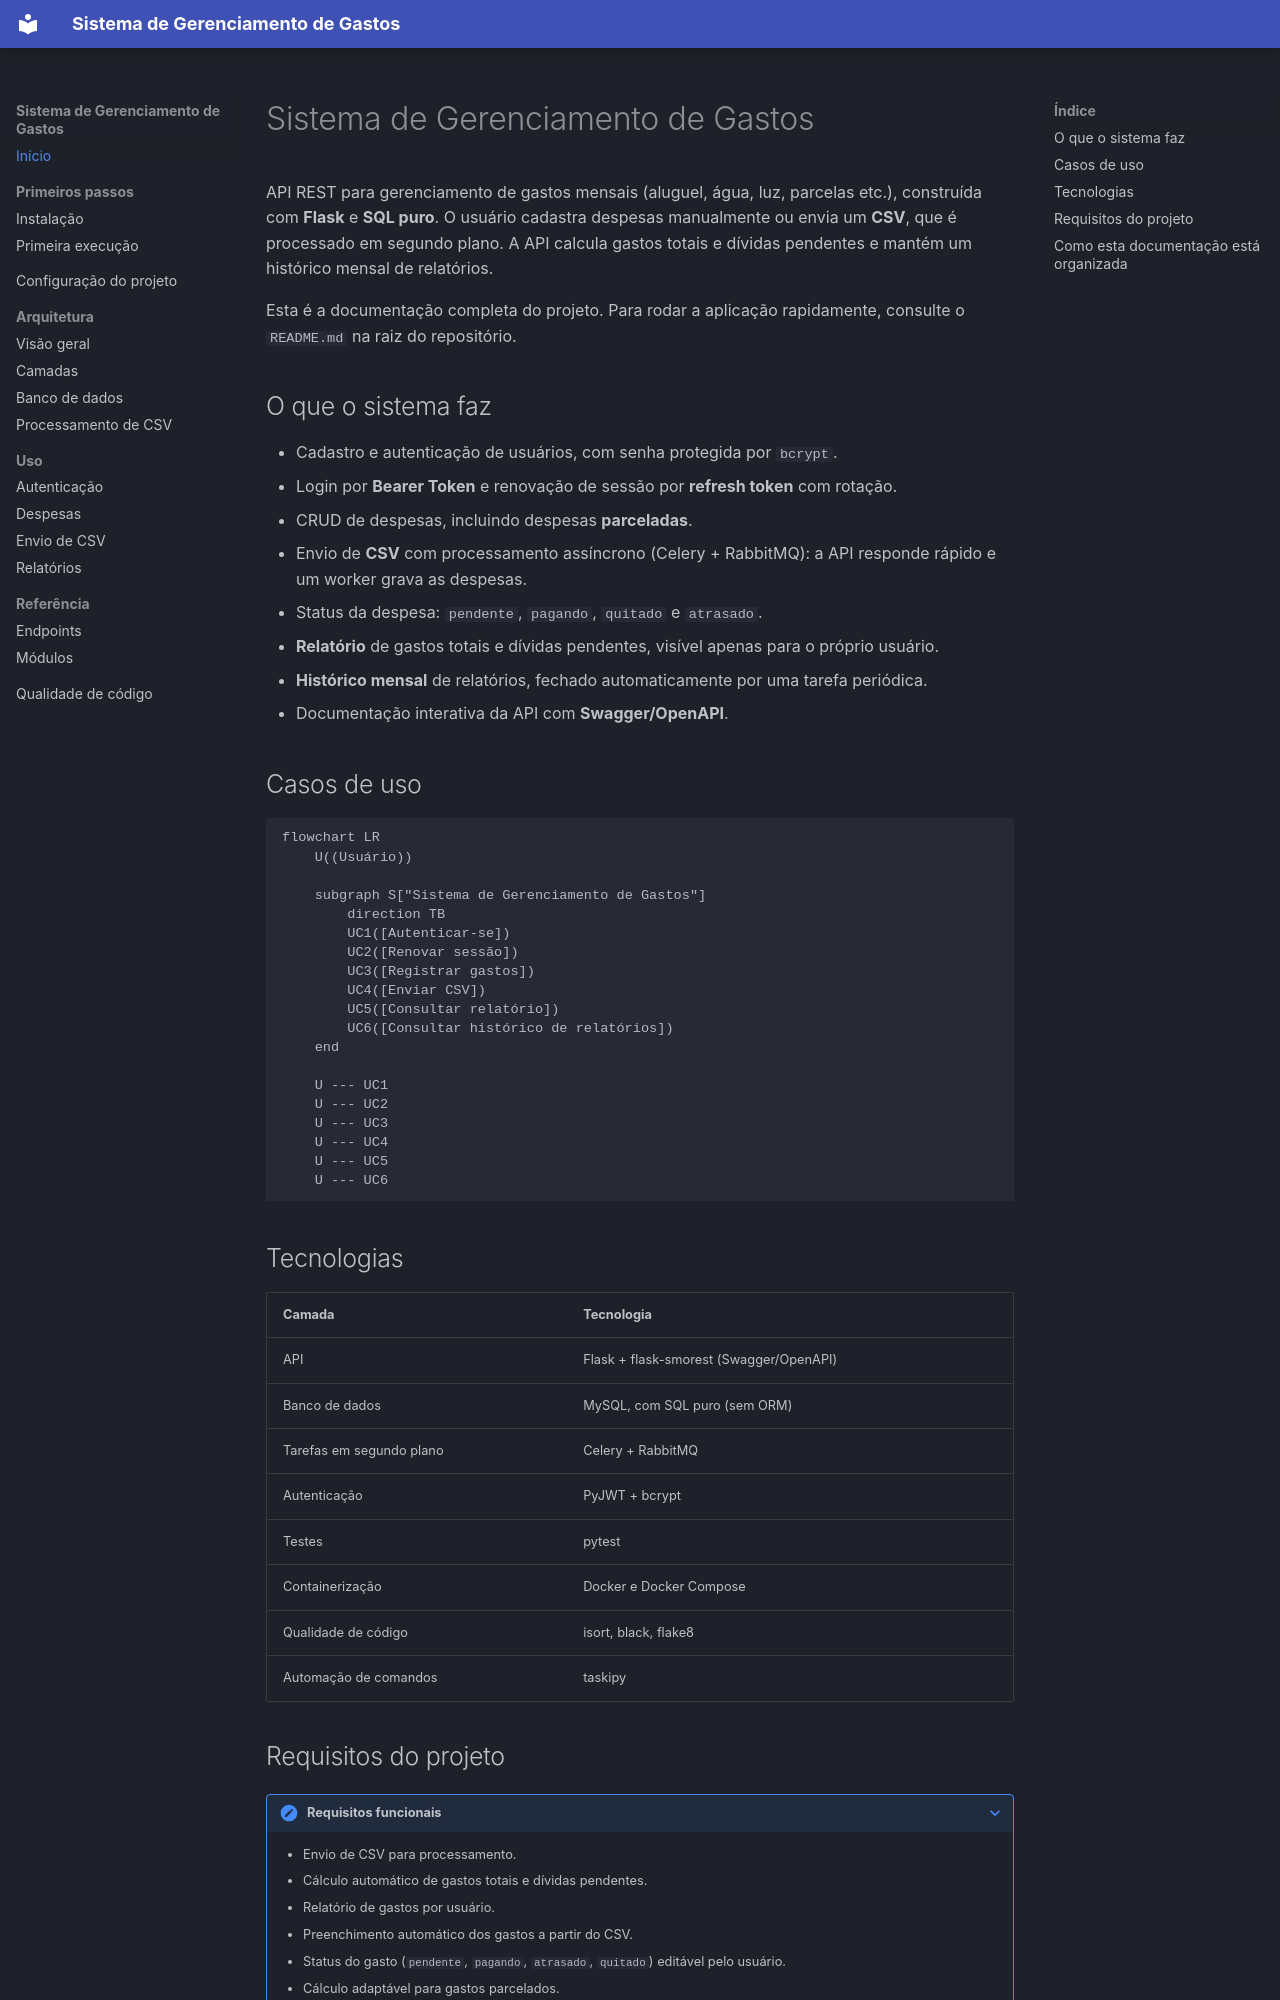

repository: Eric-Cardoso/expense-manager-api · page: index.html · generator: mkdocs

# Sistema de Gerenciamento de Gastos

API REST para gerenciamento de gastos mensais (aluguel, água, luz, parcelas etc.), construída com **Flask** e **SQL puro**. O usuário cadastra despesas manualmente ou envia um **CSV**, que é processado em segundo plano. A API calcula gastos totais e dívidas pendentes e mantém um histórico mensal de relatórios.

Esta é a documentação completa do projeto. Para rodar a aplicação rapidamente, consulte o `README.md` na raiz do repositório.

## O que o sistema faz

- Cadastro e autenticação de usuários, com senha protegida por `bcrypt`.
- Login por **Bearer Token** e renovação de sessão por **refresh token** com rotação.
- CRUD de despesas, incluindo despesas **parceladas**.
- Envio de **CSV** com processamento assíncrono (Celery + RabbitMQ): a API responde rápido e um worker grava as despesas.
- Status da despesa: `pendente`, `pagando`, `quitado` e `atrasado`.
- **Relatório** de gastos totais e dívidas pendentes, visível apenas para o próprio usuário.
- **Histórico mensal** de relatórios, fechado automaticamente por uma tarefa periódica.
- Documentação interativa da API com **Swagger/OpenAPI**.

## Casos de uso

```mermaid
flowchart LR
    U((Usuário))

    subgraph S["Sistema de Gerenciamento de Gastos"]
        direction TB
        UC1([Autenticar-se])
        UC2([Renovar sessão])
        UC3([Registrar gastos])
        UC4([Enviar CSV])
        UC5([Consultar relatório])
        UC6([Consultar histórico de relatórios])
    end

    U --- UC1
    U --- UC2
    U --- UC3
    U --- UC4
    U --- UC5
    U --- UC6
```

## Tecnologias

| Camada | Tecnologia |
|--------|------------|
| API | Flask + flask-smorest (Swagger/OpenAPI) |
| Banco de dados | MySQL, com SQL puro (sem ORM) |
| Tarefas em segundo plano | Celery + RabbitMQ |
| Autenticação | PyJWT + bcrypt |
| Testes | pytest |
| Containerização | Docker e Docker Compose |
| Qualidade de código | isort, black, flake8 |
| Automação de comandos | taskipy |
